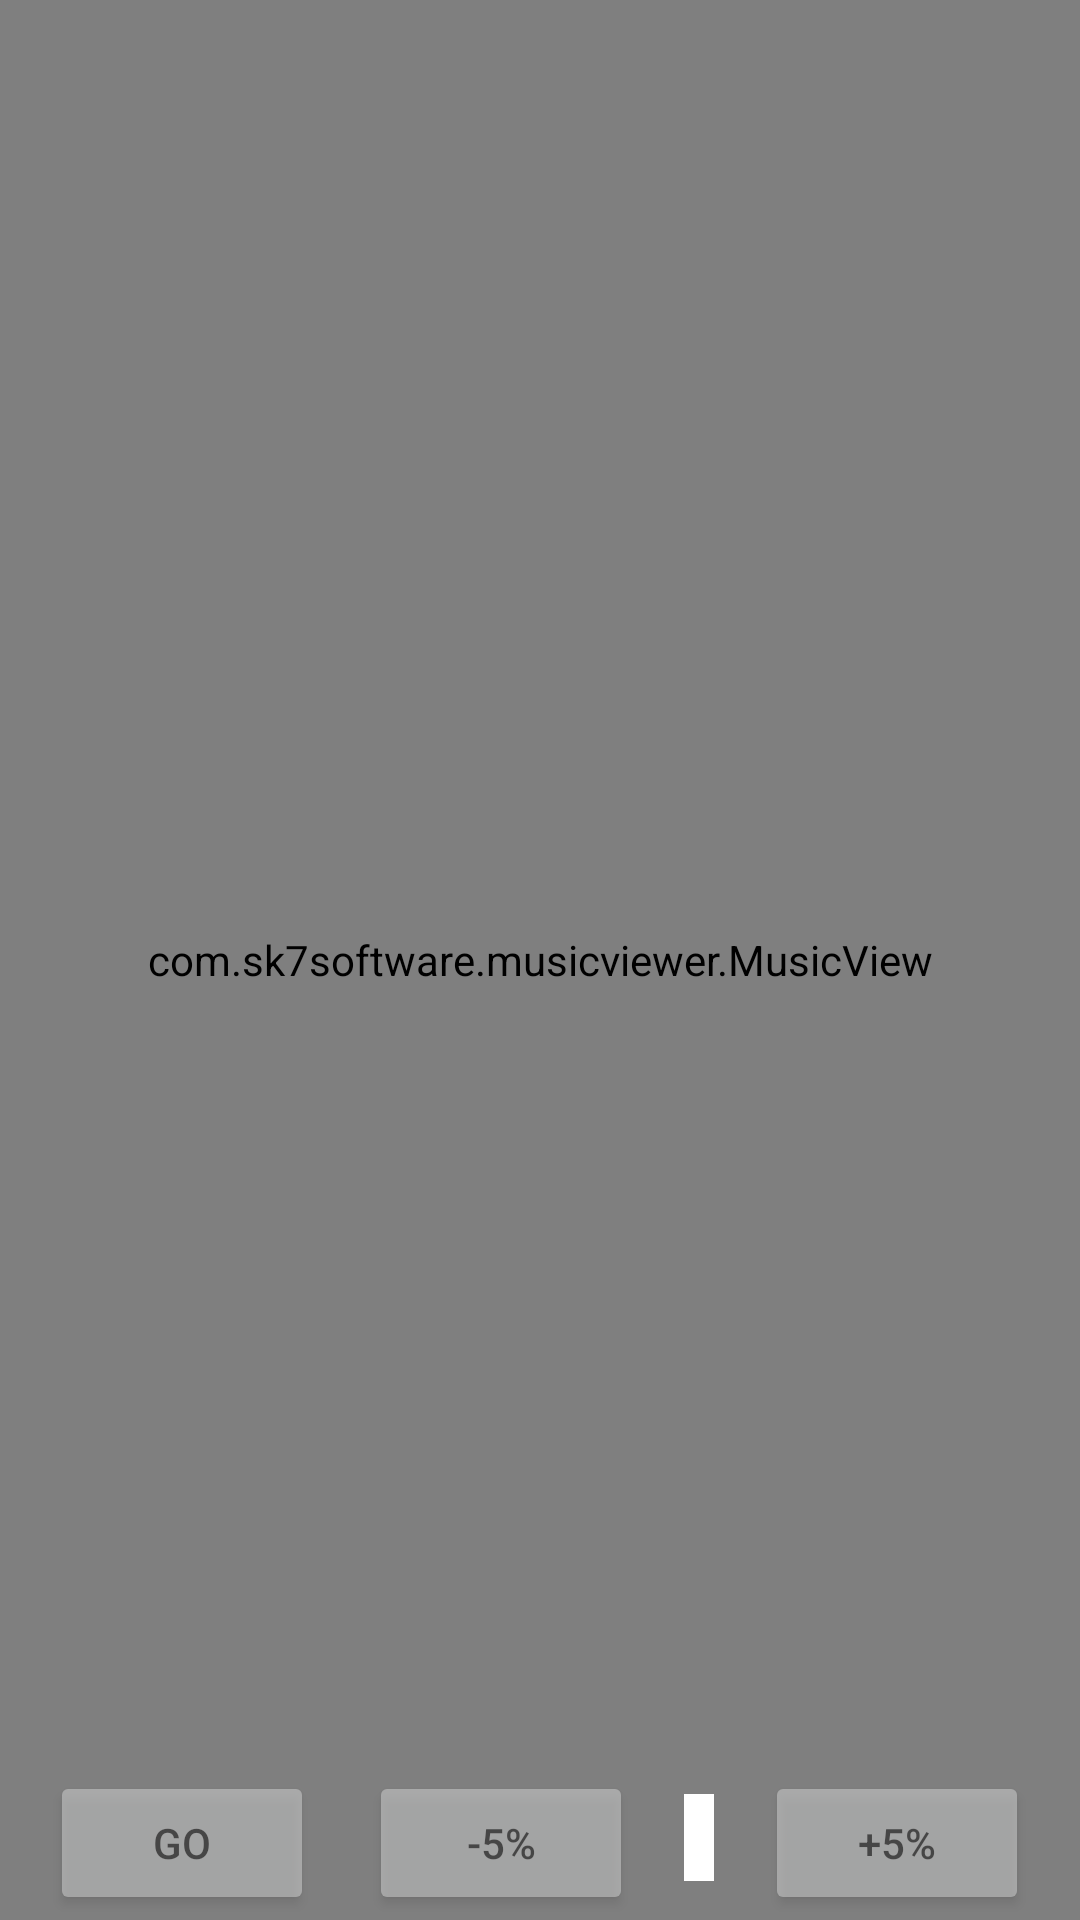

Android layout source for this screen:
<!-- AndroidManifest.xml: application theme Theme.MusicViewer -->
<!-- res/layout/activity_music.xml -->
<?xml version="1.0" encoding="utf-8"?>
<RelativeLayout xmlns:android="http://schemas.android.com/apk/res/android"
    xmlns:app="http://schemas.android.com/apk/res-auto"
    xmlns:tools="http://schemas.android.com/tools"
    android:layout_width="match_parent"
    android:layout_height="match_parent"
    tools:context=".MusicActivity">

    <com.sk7software.musicviewer.MusicView
        android:id="@+id/imgView"
        android:layout_width="match_parent"
        android:layout_height="match_parent"
        android:layout_alignParentTop="true"/>
    <Button
        android:id="@+id/btnStopEdit"
        android:layout_width="wrap_content"
        android:layout_height="wrap_content"
        android:layout_alignParentTop="true"
        android:layout_alignParentRight="true"
        android:layout_marginTop="5dp"
        android:layout_marginRight="5dp"
        android:text="Stop Editing"
        android:visibility="gone"/>
    <Button
        android:id="@+id/btnAdd"
        android:layout_width="wrap_content"
        android:layout_height="wrap_content"
        android:layout_alignParentTop="true"
        android:layout_toLeftOf="@id/btnStopEdit"
        android:layout_marginTop="5dp"
        android:layout_marginRight="5dp"
        android:text="+"
        android:visibility="gone"/>
    <LinearLayout
        android:id="@+id/propsMenu"
        android:layout_width="wrap_content"
        android:layout_height="wrap_content"
        android:layout_alignParentLeft="true"
        android:layout_alignParentTop="true"
        android:orientation="horizontal">
        <Button
            android:id="@+id/btnMenu"
            android:layout_width="30dp"
            android:layout_height="30dp"
            android:layout_marginTop="15dp"
            android:layout_marginLeft="10dp"
            android:background="@drawable/bars_solid"
            android:visibility="invisible"/>
        <Button
            android:id="@+id/btnOK"
            android:layout_width="wrap_content"
            android:layout_height="wrap_content"
            android:layout_marginTop="15dp"
            android:layout_marginLeft="15dp"
            android:text="OK"
            android:visibility="invisible"/>
        <Button
            android:id="@+id/btnCancel"
            android:layout_width="wrap_content"
            android:layout_height="wrap_content"
            android:layout_marginTop="15dp"
            android:layout_marginLeft="15dp"
            android:text="Cancel"
            android:visibility="invisible"/>
    </LinearLayout>
    <LinearLayout
        android:id="@+id/slideMenu"
        android:layout_width="wrap_content"
        android:layout_height="wrap_content"
        android:orientation="vertical"
        android:layout_alignParentLeft="true"
        android:layout_below="@id/propsMenu"
        android:layout_marginTop="5dp"
        android:layout_marginLeft="5dp"
        android:background="#ddffffff"
        android:padding="10dp"
        android:visibility="invisible">

        <TextView
            android:layout_width="wrap_content"
            android:layout_height="wrap_content"
            android:textColor="#000000"
            android:textSize="8pt"
            android:paddingLeft="5dp"
            android:paddingTop="5dp"
            android:text="Transparency"/>

        <SeekBar
            android:id="@+id/seekTransparency"
            android:layout_width="250dp"
            android:layout_height="wrap_content"
            android:max="230"
            android:min="0"
            android:progress="0"
            android:text="Transparency"/>

        <TextView
            android:layout_width="wrap_content"
            android:layout_height="wrap_content"
            android:textSize="8pt"
            android:textColor="#000000"
            android:paddingLeft="5dp"
            android:paddingTop="5dp"
            android:text="Line Width"/>

        <SeekBar
            android:id="@+id/seekWidth"
            android:layout_width="250dp"
            android:layout_height="wrap_content"
            android:max="20"
            android:min="1"
            android:progress="2"
            android:text="Width"/>

        <TextView
            android:layout_width="wrap_content"
            android:layout_height="wrap_content"
            android:textSize="8pt"
            android:textColor="#000000"
            android:paddingLeft="5dp"
            android:paddingTop="5dp"
            android:text="Text Size"/>

        <SeekBar
            android:id="@+id/seekTextSize"
            android:layout_width="250dp"
            android:layout_height="wrap_content"
            android:max="100"
            android:min="10"
            android:progress="35"
            android:text="Text Size"/>

        <TextView
            android:layout_width="wrap_content"
            android:layout_height="wrap_content"
            android:textColor="#000000"
            android:textSize="8pt"
            android:paddingLeft="5dp"
            android:paddingTop="5dp"
            android:text="Colour"/>

        <RadioGroup
            android:id="@+id/radioColours"
            android:layout_width="match_parent"
            android:layout_height="wrap_content"
            android:layout_marginTop="5dp"
            android:layout_marginLeft="10dp"
            android:orientation="horizontal">
            <RadioButton
                android:id="@+id/radioBlack"
                android:layout_width="40dp"
                android:layout_height="40dp"
                android:padding="10dp"
                android:background="#FF000000"
                android:checked="true"/>
            <RadioButton
                android:id="@+id/radioRed"
                android:layout_width="40dp"
                android:layout_height="40dp"
                android:layout_marginLeft="20dp"
                android:padding="10dp"
                android:background="#FFFF0000"/>
            <RadioButton
                android:id="@+id/radioBlue"
                android:layout_width="40dp"
                android:layout_height="40dp"
                android:layout_marginLeft="20dp"
                android:padding="10dp"
                android:background="#FF0000FF"/>
            <RadioButton
                android:id="@+id/radioGreen"
                android:layout_width="40dp"
                android:layout_height="40dp"
                android:layout_marginLeft="20dp"
                android:padding="10dp"
                android:background="#FF00FF00"/>
        </RadioGroup>
    </LinearLayout>

    <LinearLayout
        android:layout_width="match_parent"
        android:layout_height="wrap_content"
        android:orientation="horizontal"
        android:layout_alignParentBottom="true">
        <Space
            android:layout_width="0dp"
            android:layout_height="1dp"
            android:layout_weight="1" >
        </Space>
        <Button
            android:id="@+id/go"
            android:text="GO"
            android:layout_width="wrap_content"
            android:layout_height="wrap_content"
            android:alpha="0.5"
            android:layout_margin="5px"/>
        <Space
            android:layout_width="0dp"
            android:layout_height="1dp"
            android:layout_weight="1" >
        </Space>
        <Button
            android:id="@+id/slower"
            android:text="-5%"
            android:layout_width="wrap_content"
            android:layout_height="wrap_content"
            android:alpha="0.5"
            android:layout_margin="5px"/>
        <Space
            android:layout_width="0dp"
            android:layout_height="1dp"
            android:layout_weight="1" >
        </Space>
        <TextView
            android:id="@+id/rate"
            android:layout_width="wrap_content"
            android:layout_height="wrap_content"
            android:padding="5dp"
            android:background="#ffffff"/>
        <Space
            android:layout_width="0dp"
            android:layout_height="1dp"
            android:layout_weight="1">
        </Space>
        <Button
            android:id="@+id/faster"
            android:text="+5%"
            android:layout_width="wrap_content"
            android:layout_height="wrap_content"
            android:alpha="0.5"
            android:layout_margin="5px"/>
        <Space
            android:layout_width="0dp"
            android:layout_height="1dp"
            android:layout_weight="1" >
        </Space>
    </LinearLayout>
</RelativeLayout>
<!-- resources referenced by this layout -->
<resources>
  <!-- drawable bars_solid (drawable) -->
  <vector xmlns:android="http://schemas.android.com/apk/res/android"
      android:width="448dp"
      android:height="512dp"
      android:viewportWidth="448"
      android:viewportHeight="512">
    <path
        android:fillColor="#FF000000"
        android:pathData="M16,132h416c8.8,0 16,-7.2 16,-16L448,76c0,-8.8 -7.2,-16 -16,-16L16,60C7.2,60 0,67.2 0,76v40c0,8.8 7.2,16 16,16zM16,292h416c8.8,0 16,-7.2 16,-16v-40c0,-8.8 -7.2,-16 -16,-16L16,220c-8.8,0 -16,7.2 -16,16v40c0,8.8 7.2,16 16,16zM16,452h416c8.8,0 16,-7.2 16,-16v-40c0,-8.8 -7.2,-16 -16,-16L16,380c-8.8,0 -16,7.2 -16,16v40c0,8.8 7.2,16 16,16z"/>
  </vector>
  <style name="Theme.MusicViewer" parent="Theme.MaterialComponents.DayNight.DarkActionBar">
          
          <item name="colorPrimary">@color/purple_500</item>
          <item name="colorPrimaryVariant">@color/purple_700</item>
          <item name="colorOnPrimary">@color/white</item>
          
          <item name="colorSecondary">@color/teal_200</item>
          <item name="colorSecondaryVariant">@color/teal_700</item>
          <item name="colorOnSecondary">@color/black</item>
          
          <item name="android:statusBarColor" tools:targetApi="l">?attr/colorPrimaryVariant</item>
          
      </style>
  <!-- not gathered from this repository: default colours our renderer supplied (Android Studio template values) -->
  <color name="purple_500">#FF6200EE</color>
  <color name="purple_700">#FF3700B3</color>
  <color name="teal_200">#FF03DAC5</color>
  <color name="teal_700">#FF018786</color>
  <color name="black">#FF000000</color>
  <color name="white">#FFFFFFFF</color>
</resources>
